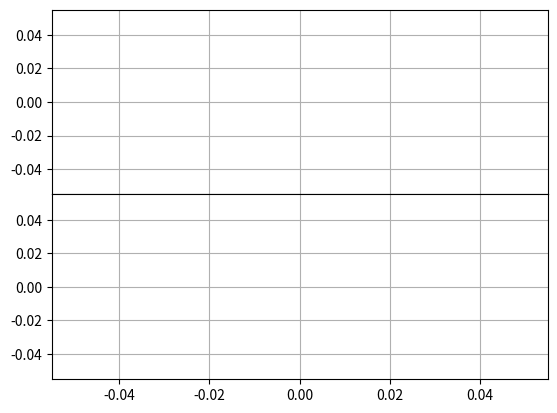

This chart was generated by the following Python code:

import itertools

import numpy as np
import matplotlib.pyplot as plt
import matplotlib.animation as animation

"""
Accumulator discharge graph.
based on https://matplotlib.org/gallery/animation/animate_decay.html#sphx-glr-gallery-animation-animate-decay-py
"""


# generator called at each frame to get new data
def data_gen():
    for cnt in itertools.count():
        t = cnt / 10
        # print("data_gen")
        if (t<=100): 
            y1=np.sin(2*np.pi*t/5)
            y2=np.sin(2*np.pi*t/3)
            yield t, y1, y2
        else:
            ani._stop() # stops the animation, private undocumented function

# called once. sets up graphics and data objs
def init():
    for a in ax:
        a.set_ylim(-1.1, 1.1)
        a.set_xlim(0, 8)

    
    ax[0].set_ylabel("Curent (A)")
    
    # ax[1].set_xlablel("time")
    ax[1].set_ylabel("Voltage (V)")

    del xdata[:]
    del y1data[:]
    del y2data[:]
    line1.set_data(xdata, y1data)
    line2.set_data(xdata, y2data)
    return [line1,line2]

fig, ax = plt.subplots(2,1, sharex=True)

# Remove horizontal space between axes
fig.subplots_adjust(hspace=0)

line1, = ax[0].plot([], [], lw=2)
line2, = ax[1].plot([], [], lw=2)
ax[0].grid(), ax[1].grid()
xdata, y1data, y2data = [], [], []

# called at each frame with the result of data_gen
def run(data):
    # update the data
    t, y1, y2 = data
    # print ('%f %f %f' % (t, y1, y2))

    xdata.append(t)
    y1data.append(y1)
    y2data.append(y2)
    xmin, xmax = ax[0].get_xlim()

    if t >= xmax:
        for a in ax:
            a.set_xlim(xmin, xmax+(xmax-xmin)/10)
            a.figure.canvas.draw()
    
    line1.set_data(xdata, y1data)
    line2.set_data(xdata, y2data)

    return [line1,line2]

ani = animation.FuncAnimation(fig, run, data_gen, interval=100, init_func=init) 
# run() will be called with data() results each interval ms

plt.show()

# autoscale ?